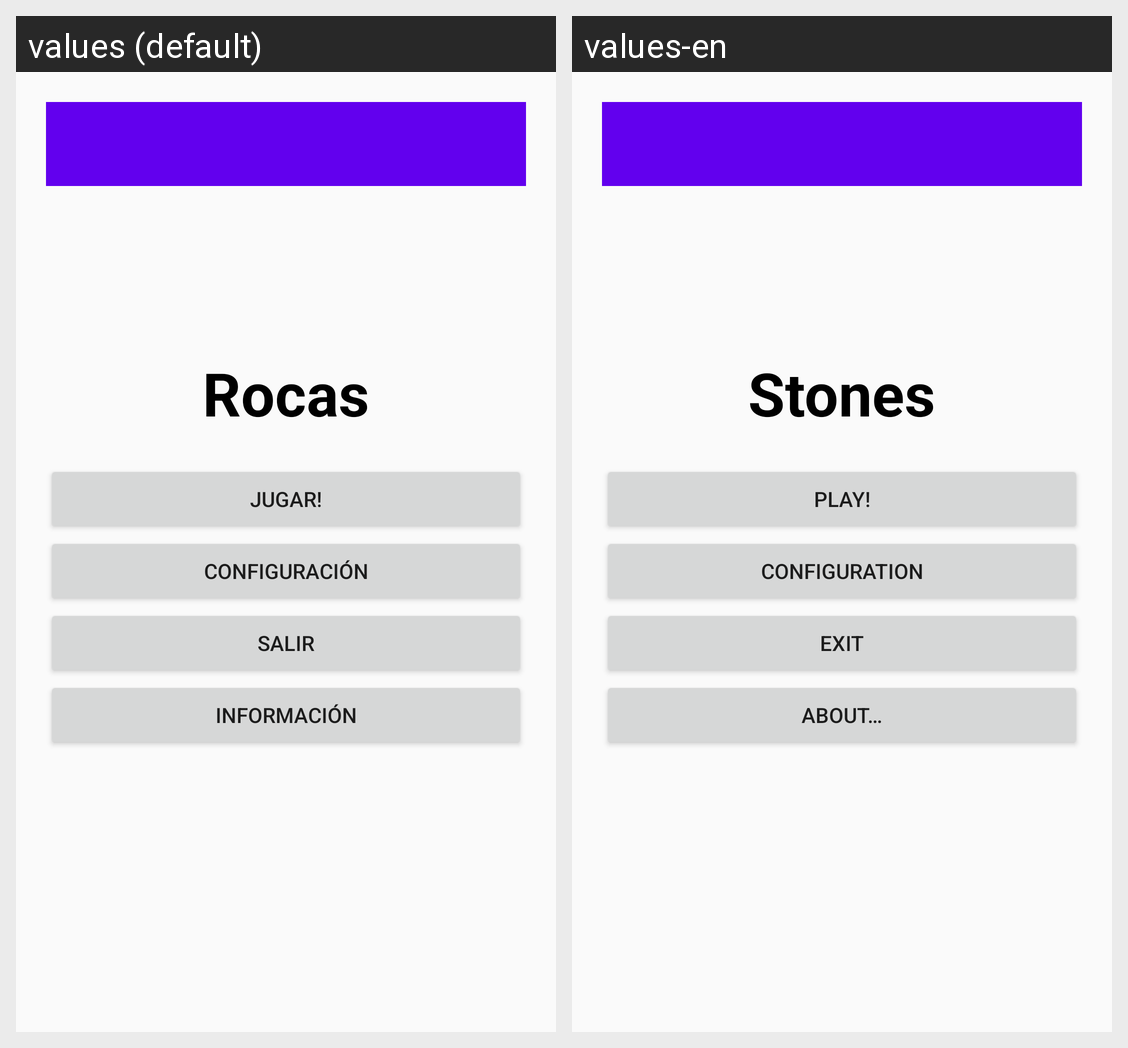

Strings drawn on this Android screen and how each of the app's shown locales translates them:
Android screen res/layout/activity_main.xml rendered under 2 locales, left to right: values (default), values-en. Device: Nexus 5 (rendered at 1080×1920; each locale shown at half size, 540×960, under a caption strip naming it); theme Theme.ConstraintASPI.
Strings drawn on this screen, with the default value and each locale's value (text and hints the layout hard-codes, and strings that could not be matched under every locale, appear in the picture but are not listed):

rocas
  values: Rocas
  values-en: Stones

inicio
  values: Jugar!
  values-en: Play!

config
  values: Configuración
  values-en: Configuration

salir
  values: Salir
  values-en: Exit

d_adicional
  values: Información
  values-en: About…
